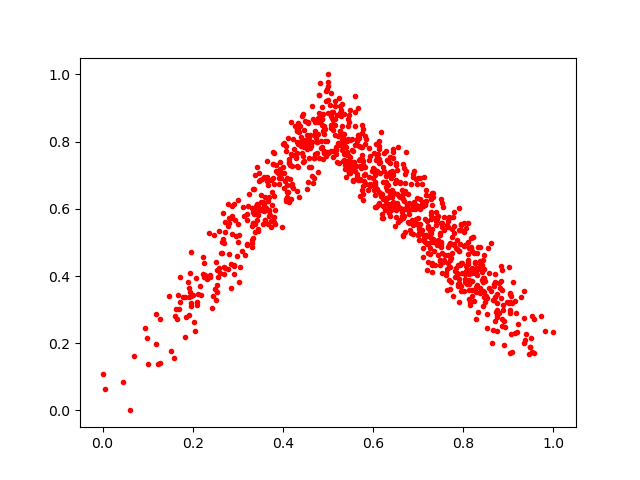

Source data for this figure (header and first rows):
0.6293818, 0.61647886
0.3368, 0.5844
0.6514, 0.5742
0.8132, 0.4187
0.2019, 0.2637
0.7687, 0.4265
0.3418, 0.5916
0.4288, 0.7515
0.2877, 0.6093
0.4449, 0.74
0.5476, 0.7088
0.8971, 0.324
0.408, 0.6503
0.2586, 0.5331
0.6412, 0.6573
0.5665, 0.8188
0.392, 0.692
0.9007, 0.4276
0.7522, 0.5445
0.7396, 0.5643
0.715, 0.5711
0.5599, 0.9372
0.6157, 0.7068
0.6131, 0.7874
0.4188, 0.6282
0.419, 0.8589
0.7906, 0.6013
0.1706, 0.3023
0.2527, 0.4421
0.5103, 0.771
0.5811, 0.7916
0.7288, 0.5129
0.2997, 0.6257
0.8484, 0.3837
0.8666, 0.24
0.7654, 0.5628
0.2653, 0.5025
0.7013, 0.5059
0.8199, 0.4224
0.713, 0.6209
0.7751, 0.5392
0.5393, 0.7829
0.844, 0.3546
0.3374, 0.7008
0.4562, 0.6789
0.5683, 0.7458
0.5774, 0.7294
0.5457, 0.858
0.8187, 0.4731
0.7852, 0.507
0.2379, 0.3955
0.197, 0.3199
0.5736, 0.7224
0.4024, 0.7955
0.7191, 0.4965
0.6435, 0.6211
0.2875, 0.5732
0.5042, 0.9097
0.8746, 0.283
0.2774, 0.5476
0.6108, 0.7629
... 907 more rows
